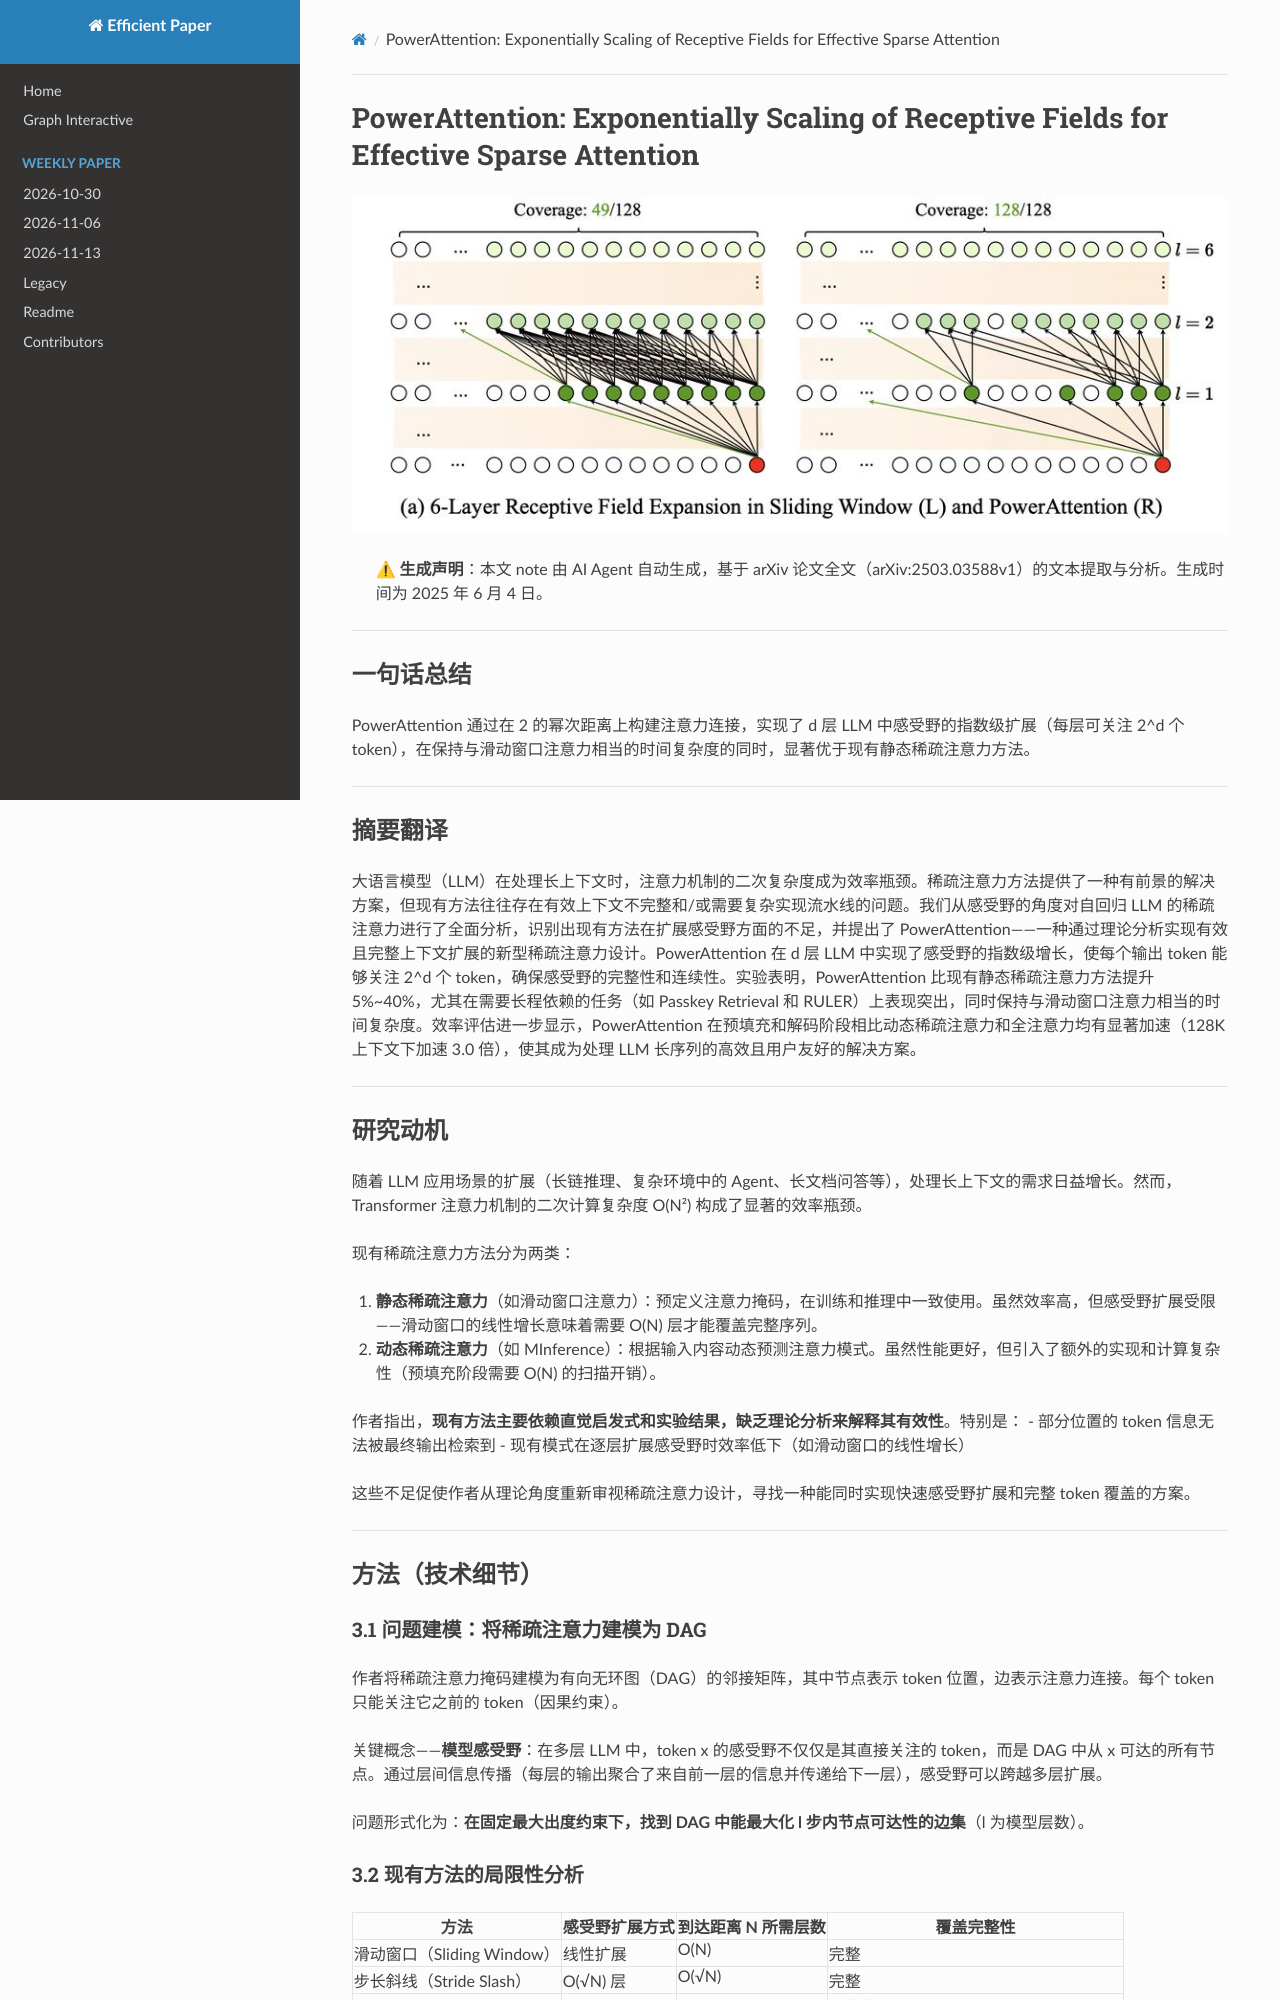

repository: hustzxd/EfficientPaper · page: notes/2025/PowerAttention/note/index.html · generator: mkdocs

# PowerAttention: Exponentially Scaling of Receptive Fields for Effective Sparse Attention

![](fig1.png)

## Abstract

Large Language Models (LLMs) face efficiency bottlenecks due to the quadratic
complexity of the attention mechanism when processing long contexts. Sparse
attention methods offer a promising solution, but existing approaches often
suffer from incomplete effective context and/or require complex implementation
of pipeline. We present a comprehensive analysis of sparse attention for
autoregressive LLMs from the respective of receptive field, recognize the
suboptimal nature of existing
